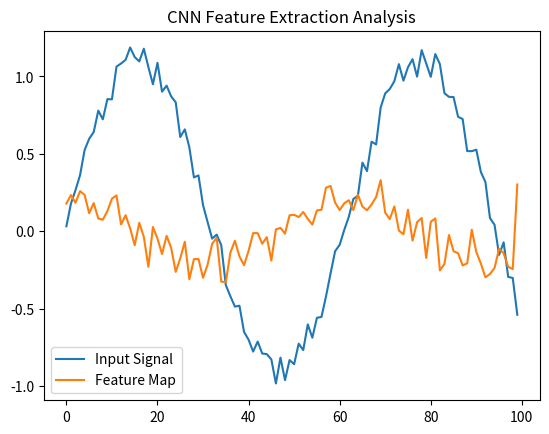

The matplotlib source for this figure:
import numpy as np
import matplotlib.pyplot as plt

x=np.linspace(0,10,100)
y=np.sin(x)+np.random.rand(100)*0.2
f=np.convolve(y,[1,0,-1],mode='same')

plt.plot(y,label="Input Signal")
plt.plot(f,label="Feature Map")
plt.title("CNN Feature Extraction Analysis")
plt.legend()
plt.show()
